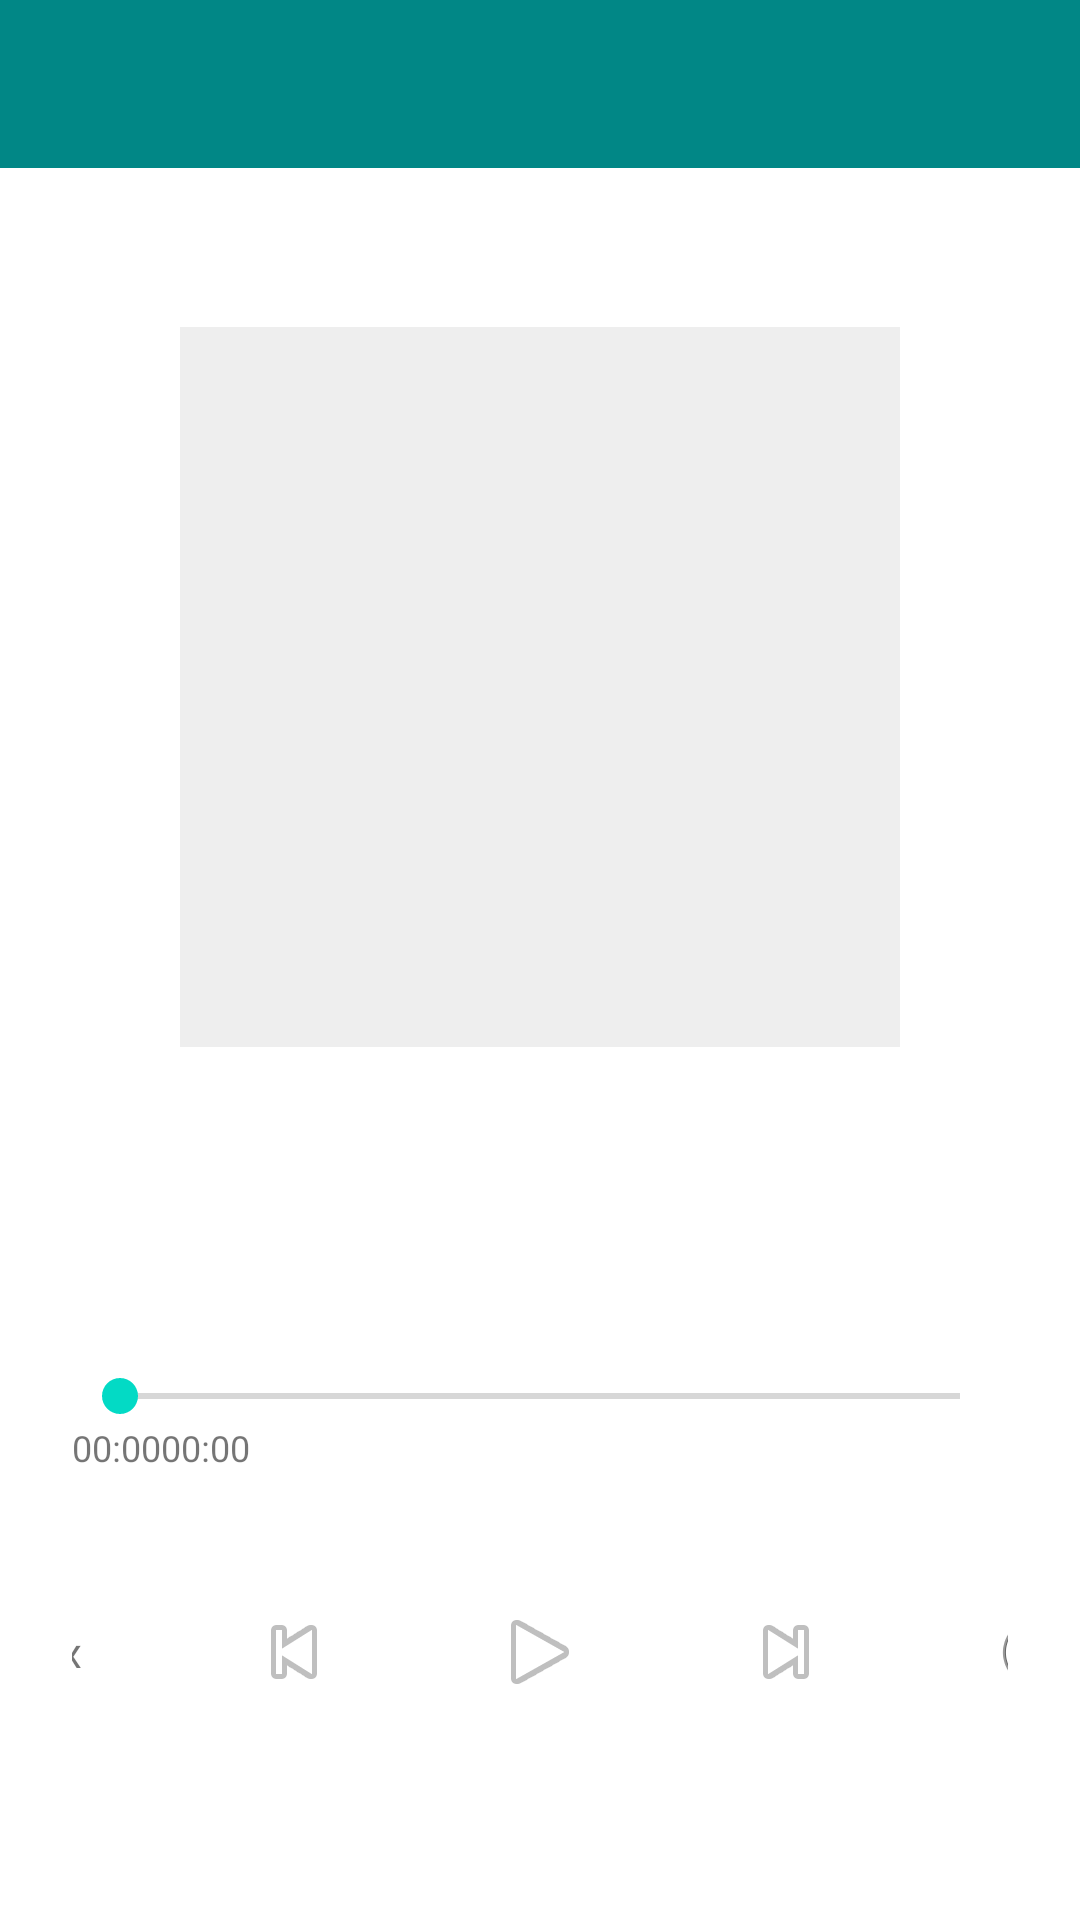

Write the Android layout XML for this screen, with the resource values it uses.
<!-- AndroidManifest.xml: application theme Theme.AudioBookPlayer -->
<!-- res/layout/activity_player.xml -->
<?xml version="1.0" encoding="utf-8"?>
<LinearLayout xmlns:android="http://schemas.android.com/apk/res/android"
    android:layout_width="match_parent"
    android:layout_height="match_parent"
    android:orientation="vertical">

    <androidx.appcompat.widget.Toolbar
        android:id="@+id/toolbar"
        android:layout_width="match_parent"
        android:layout_height="?attr/actionBarSize"
        android:background="?attr/colorPrimary" />

    <LinearLayout
        android:layout_width="match_parent"
        android:layout_height="0dp"
        android:layout_weight="1"
        android:orientation="vertical"
        android:padding="24dp"
        android:gravity="center">

        <ImageView
            android:id="@+id/iv_cover"
            android:layout_width="240dp"
            android:layout_height="240dp"
            android:background="#EEEEEE"
            android:scaleType="centerCrop" />

        <TextView
            android:id="@+id/tv_title"
            android:layout_width="match_parent"
            android:layout_height="wrap_content"
            android:textSize="18sp"
            android:textStyle="bold"
            android:gravity="center"
            android:layout_marginTop="24dp"
            android:maxLines="2"
            android:ellipsize="end" />

        <TextView
            android:id="@+id/tv_chapter_title"
            android:layout_width="match_parent"
            android:layout_height="wrap_content"
            android:textSize="14sp"
            android:textColor="#666666"
            android:gravity="center"
            android:layout_marginTop="8dp" />

        <SeekBar
            android:id="@+id/seek_bar"
            android:layout_width="match_parent"
            android:layout_height="wrap_content"
            android:layout_marginTop="32dp" />

        <LinearLayout
            android:layout_width="match_parent"
            android:layout_height="wrap_content"
            android:orientation="horizontal"
            android:justifyContent="space-between">

            <TextView
                android:id="@+id/tv_current_time"
                android:layout_width="wrap_content"
                android:layout_height="wrap_content"
                android:text="00:00"
                android:textSize="12sp" />

            <TextView
                android:id="@+id/tv_total_time"
                android:layout_width="wrap_content"
                android:layout_height="wrap_content"
                android:text="00:00"
                android:textSize="12sp" />
        </LinearLayout>

        <LinearLayout
            android:layout_width="match_parent"
            android:layout_height="wrap_content"
            android:orientation="horizontal"
            android:gravity="center"
            android:layout_marginTop="24dp">

            <TextView
                android:id="@+id/btn_speed"
                android:layout_width="60dp"
                android:layout_height="40dp"
                android:gravity="center"
                android:text="1.0x"
                android:textSize="14sp"
                android:clickable="true"
                android:focusable="true"
                android:background="?attr/selectableItemBackgroundBorderless" />

            <ImageButton
                android:id="@+id/btn_previous"
                android:layout_width="60dp"
                android:layout_height="60dp"
                android:src="@android:drawable/ic_media_previous"
                android:background="?attr/selectableItemBackgroundBorderless"
                android:contentDescription="上一集"
                android:layout_marginStart="24dp" />

            <ImageButton
                android:id="@+id/btn_play_pause"
                android:layout_width="72dp"
                android:layout_height="72dp"
                android:src="@android:drawable/ic_media_play"
                android:background="?attr/selectableItemBackgroundBorderless"
                android:contentDescription="播放/暂停"
                android:layout_marginStart="16dp"
                android:layout_marginEnd="16dp" />

            <ImageButton
                android:id="@+id/btn_next"
                android:layout_width="60dp"
                android:layout_height="60dp"
                android:src="@android:drawable/ic_media_next"
                android:background="?attr/selectableItemBackgroundBorderless"
                android:contentDescription="下一集"
                android:layout_marginEnd="24dp" />

            <ImageButton
                android:id="@+id/btn_timer"
                android:layout_width="60dp"
                android:layout_height="40dp"
                android:src="@android:drawable/ic_menu_recent_history"
                android:background="?attr/selectableItemBackgroundBorderless"
                android:contentDescription="定时关闭" />
        </LinearLayout>
    </LinearLayout>
</LinearLayout>
<!-- resources referenced by this layout -->
<resources>
  <style name="Theme.AudioBookPlayer" parent="Theme.MaterialComponents.DayNight.DarkActionBar">
          
          <item name="colorPrimary">@color/teal_700</item>
          <item name="colorPrimaryVariant">@color/teal_700</item>
          <item name="colorOnPrimary">@color/white</item>
          
          <item name="colorSecondary">@color/teal_200</item>
          <item name="colorSecondaryVariant">@color/teal_700</item>
          <item name="colorOnSecondary">@color/black</item>
          
          <item name="android:statusBarColor">?attr/colorPrimaryVariant</item>
          
      </style>
  <!-- not gathered from this repository: default colours our renderer supplied (Android Studio template values) -->
  <color name="teal_200">#FF03DAC5</color>
  <color name="teal_700">#FF018786</color>
  <color name="black">#FF000000</color>
  <color name="white">#FFFFFFFF</color>
</resources>
